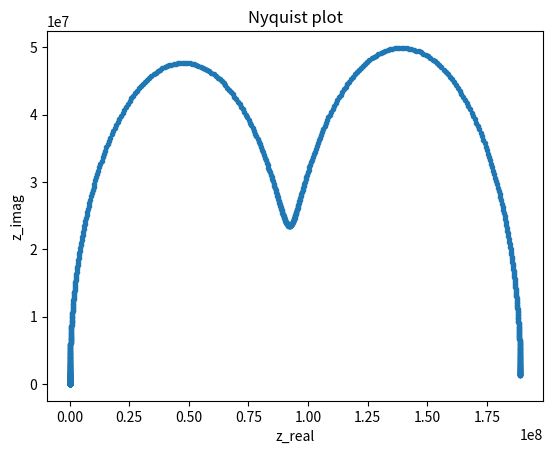
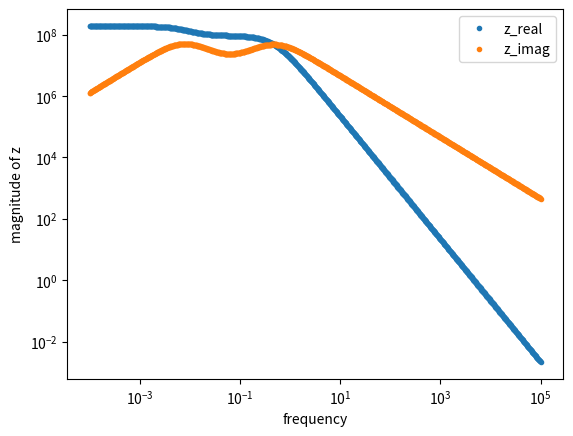
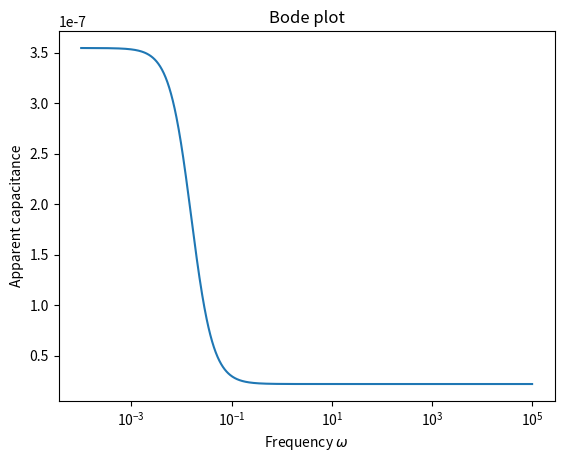
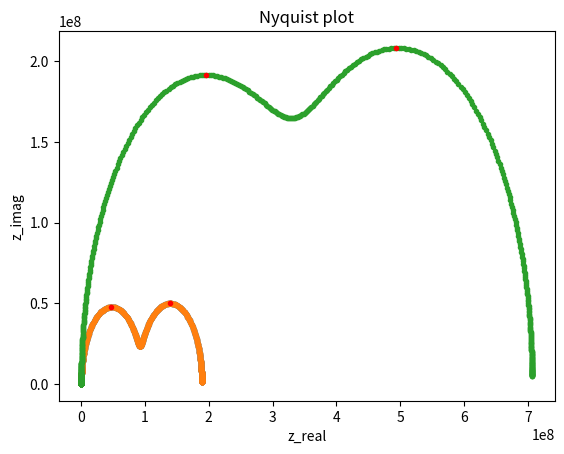

Write the Python code that produced these figures, in order.
# -*- coding: utf-8 -*-
"""
Created on Fri Jul 29 23:43:33 2022

[redacted]
In this file, I cleaned up the function for the equivalent circuit, and improved the the feature extracion function. Also, I added more documentation.
"""


import numpy as np
import matplotlib.pyplot as plt
from scipy.optimize import curve_fit

#defining the constants and inputted parameters for testing
VT = 0.026
C_a = 2e-7
C_b = 2e-7
R_i = 5e8
Vb = .2
C_g = 2.8e-8  
J_s = 7.1e-11
nA = 1.93


#%%

def Zcap(c, w): #returns the impedance of a capacitor
    return 1 / (1j * w * c)

def pero_model(w, C_a, C_b, R_i, C_g, J_s, n, Vb): #w is the list of frequency range
    Z_d = 1 / (1 / Zcap(C_g , w) + 1 / R_i)
    Z_ion = (Zcap(C_a , w) + Zcap(C_b , w) + Z_d) #the impedance of the ionic branch
    v1 = Vb * (C_a / (C_a + C_b)) 
    J1 = J_s*(np.exp((v1 - 0) / (n * VT)) - np.exp((v1 - Vb) / (n * VT))) #the current densitf of the electronic branch
    Jrec = J_s * np.exp(v1 / (n * VT))        #the recombination current and the generation current
    Jgen = J_s * np.exp((v1 - Vb) / (n * VT))
    A = Zcap(C_a , w)/ Z_ion
    djdv = (1 - A) * Jrec / (n * VT) + A * Jgen / (n * VT)
    Z_elct = 1 / djdv #the impedance of the electronic branch
    Z_tot = 1 / (1/Z_ion + 1/ Z_elct)
    return Z_tot, J1



#%% generating a set of data and plotting


w = np.logspace(-4 , 5 , 1000)
zlist, J1 = pero_model(w, C_a, C_b, R_i, C_g, J_s, nA, Vb)
zreal = zlist.real
zimag = -zlist.imag



#Nyquist plot
plt.figure()
plt.plot(zreal , zimag , '.')
plt.title('Nyquist plot')
plt.xlabel('z_real')
plt.ylabel('z_imag') 


#real, imag vs. freq plot
plt.figure()
plt.plot(w , zreal, '.')
plt.plot(w , zimag ,'.')
plt.xscale('log')
plt.yscale('log')
plt.legend(['z_real','z_imag'])
plt.xlabel('frequency')
plt.ylabel('magnitude of z')


#Bode plot 
plt.figure()
C_ap = (1 / zlist).imag / w #the list of apparent capacitance
plt.plot(w, C_ap)
plt.xscale('log')
plt.title('Bode plot')
plt.ylabel('Apparent capacitance')
plt.xlabel('Frequency $\omega$')


#%% 
# now using functions to automatically extract relations from the plotted data



#%% for relation 2:
zlist, J1 = pero_model(w, C_a, C_b, R_i, C_g, J_s, nA, 0) # relation 2 is specifically for the case of 0 background voltage so generating new set of data.
C_ap = (1 / zlist).imag / w
C_eff = C_ap[0] #the C_eff extract from the plot

C_eff_t = 1/(1/C_a + 1/C_b + 1/C_g) #the theoretical C_eff from the supposed relation

print(C_eff , C_eff_t,'Here for some reason they are not equal. Need to be fixed!')









#%% For relation 3 and 4

def find_extremum(wzlist): #algorithm to find the extremums of the Nyquist plot
    zlist = wzlist[:,1]
    n = 0
    nhlist = [] #index of local maximum(high)
    nllist = [] #points of local minimum(low)
    seek = 'max' #will encounter a maximum first#
    while n < len(zlist) - 2:
        while seek == 'max':
            n += 1
            if -zlist[n].imag > -zlist[n+1].imag:
                nhlist.append(n)
                seek = 'min'
            if n>= len(zlist) -2:
                break
        while seek == 'min':
            n += 1
            if -zlist[n].imag < -zlist[n+1].imag:  #note that the imaginary part should be nagative in the Nyquist plot.
                nllist.append(n)
                seek = 'max'
            if n>= len(zlist) -2:
                break
    return nhlist, nllist



zlist, J1 = pero_model(w, C_a, C_b, R_i, C_g, J_s, nA, Vb) #regenerate the data set
plt.figure()
plt.plot(zreal , zimag , '.')
plt.title('Nyquist plot')
plt.xlabel('z_real')
plt.ylabel('z_imag') 


wzlist = np.stack((w, zlist), axis = -1)
wzlist = wzlist[wzlist[: , 1].real.argsort()]#a corresponding list of w and z, then sort the list by the real part of z


nhlist, nllist= find_extremum(wzlist)
plt.plot(zreal , zimag , '.')
for i in range (0,len(nhlist)):
    plt.plot(wzlist[nhlist[i]][1].real, -wzlist[nhlist[i]][1].imag,'r.')


whlist = []  
tlist = []
for i in nhlist:
    tlist.append(1/wzlist[i][0])   #the time constant t = w^-1
    whlist.append(wzlist[i][0])       # the frequency

print('nhlist is', nhlist)
print('wlist is',whlist)
print('tlist is', tlist)
r_reci = nA * VT/ J1
t1 = r_reci *C_a/2
t2 = R_i * C_a 

print('t infinity, t0 =',t1, t2)


#%% verifying relation 5, 6
r_reci = nA * VT/ J1 #impedance for infinite frequency
r_rec0 = nA *VT /(J1) * (C_a+C_b)/C_a 
print('end of circle 1 given by relation 5 is', r_reci)
print('the actual end of circle 1 is', wzlist[nllist[0]][1].real)
print('end of circle 1 given by relation 5 is', r_rec0)
print('the actual end of circle 1 is', wzlist[-1][1].real)
             


#%%verifying relation 7
zlist, J1 = pero_model(w, C_a, C_b, R_i, C_g, J_s, nA, 0)
plt.plot(zlist.real , -zlist.imag , '.')
wzlist = np.stack((w, zlist), axis = -1)
wzlist = wzlist[wzlist[: , 1].real.argsort()]#a corresponding list of w and z, then sort the list by the real part of z
nhlist, nllist = find_extremum(wzlist)
for i in range (0,len(nhlist)):
    plt.plot(wzlist[nhlist[i]][1].real, -wzlist[nhlist[i]][1].imag,'r.')


whlist = []  
tlist = []
for i in nhlist:
    whlist.append(wzlist[i][0])       # the frequency

r_reci = nA * VT/ J_s
C_eff = 1/(1/C_a + 1/C_b + 1/C_g)
print(whlist[0])
w_t = 1 / C_eff * (1 / R_i + 1 / r_reci)
print(w_t )























































